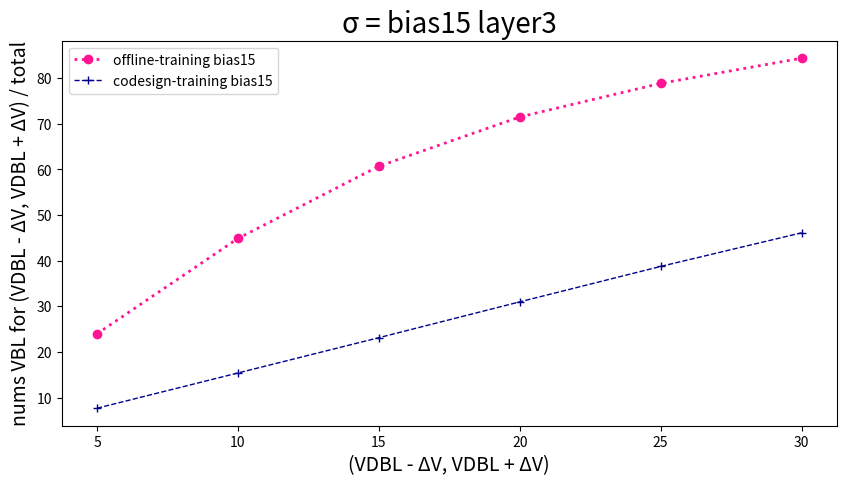

The matplotlib source for this figure:
import pandas as pd
import matplotlib.pyplot as plt

# 读取数据
data = {
    'SA offset mv': [5, 10, 15, 20, 25, 30],
    'Offline-training bias15': [23.99,
44.88,
60.69,
71.49,
78.85,
84.36],
    'codesign-training bias15': [7.69,
15.41,
23.14,
30.99,
38.75,
46.11],
}

plt.figure(figsize=(10, 5))  # 设置画布的尺寸
plt.title('σ = bias15 layer3', fontsize=20)  # 标题，并设定字号大小
plt.xlabel(u'(VDBL - ΔV, VDBL + ΔV)', fontsize=14)  # 设置x轴，并设定字号大小
plt.ylabel(u'nums VBL for (VDBL - ΔV, VDBL + ΔV) / total', fontsize=14)  # 设置y轴，并设定字号大小

# color：颜色，linewidth：线宽，linestyle：线条类型，label：图例，marker：数据点的类型
plt.plot(data['SA offset mv'], data['Offline-training bias15'], color="deeppink", linewidth=2, linestyle=':', label='offline-training bias15', marker='o')
plt.plot(data['SA offset mv'], data['codesign-training bias15'], color="darkblue", linewidth=1, linestyle='--', label='codesign-training bias15', marker='+')


plt.legend(loc=2)  # 图例展示位置，数字代表第几象限
plt.show()  # 显示图像